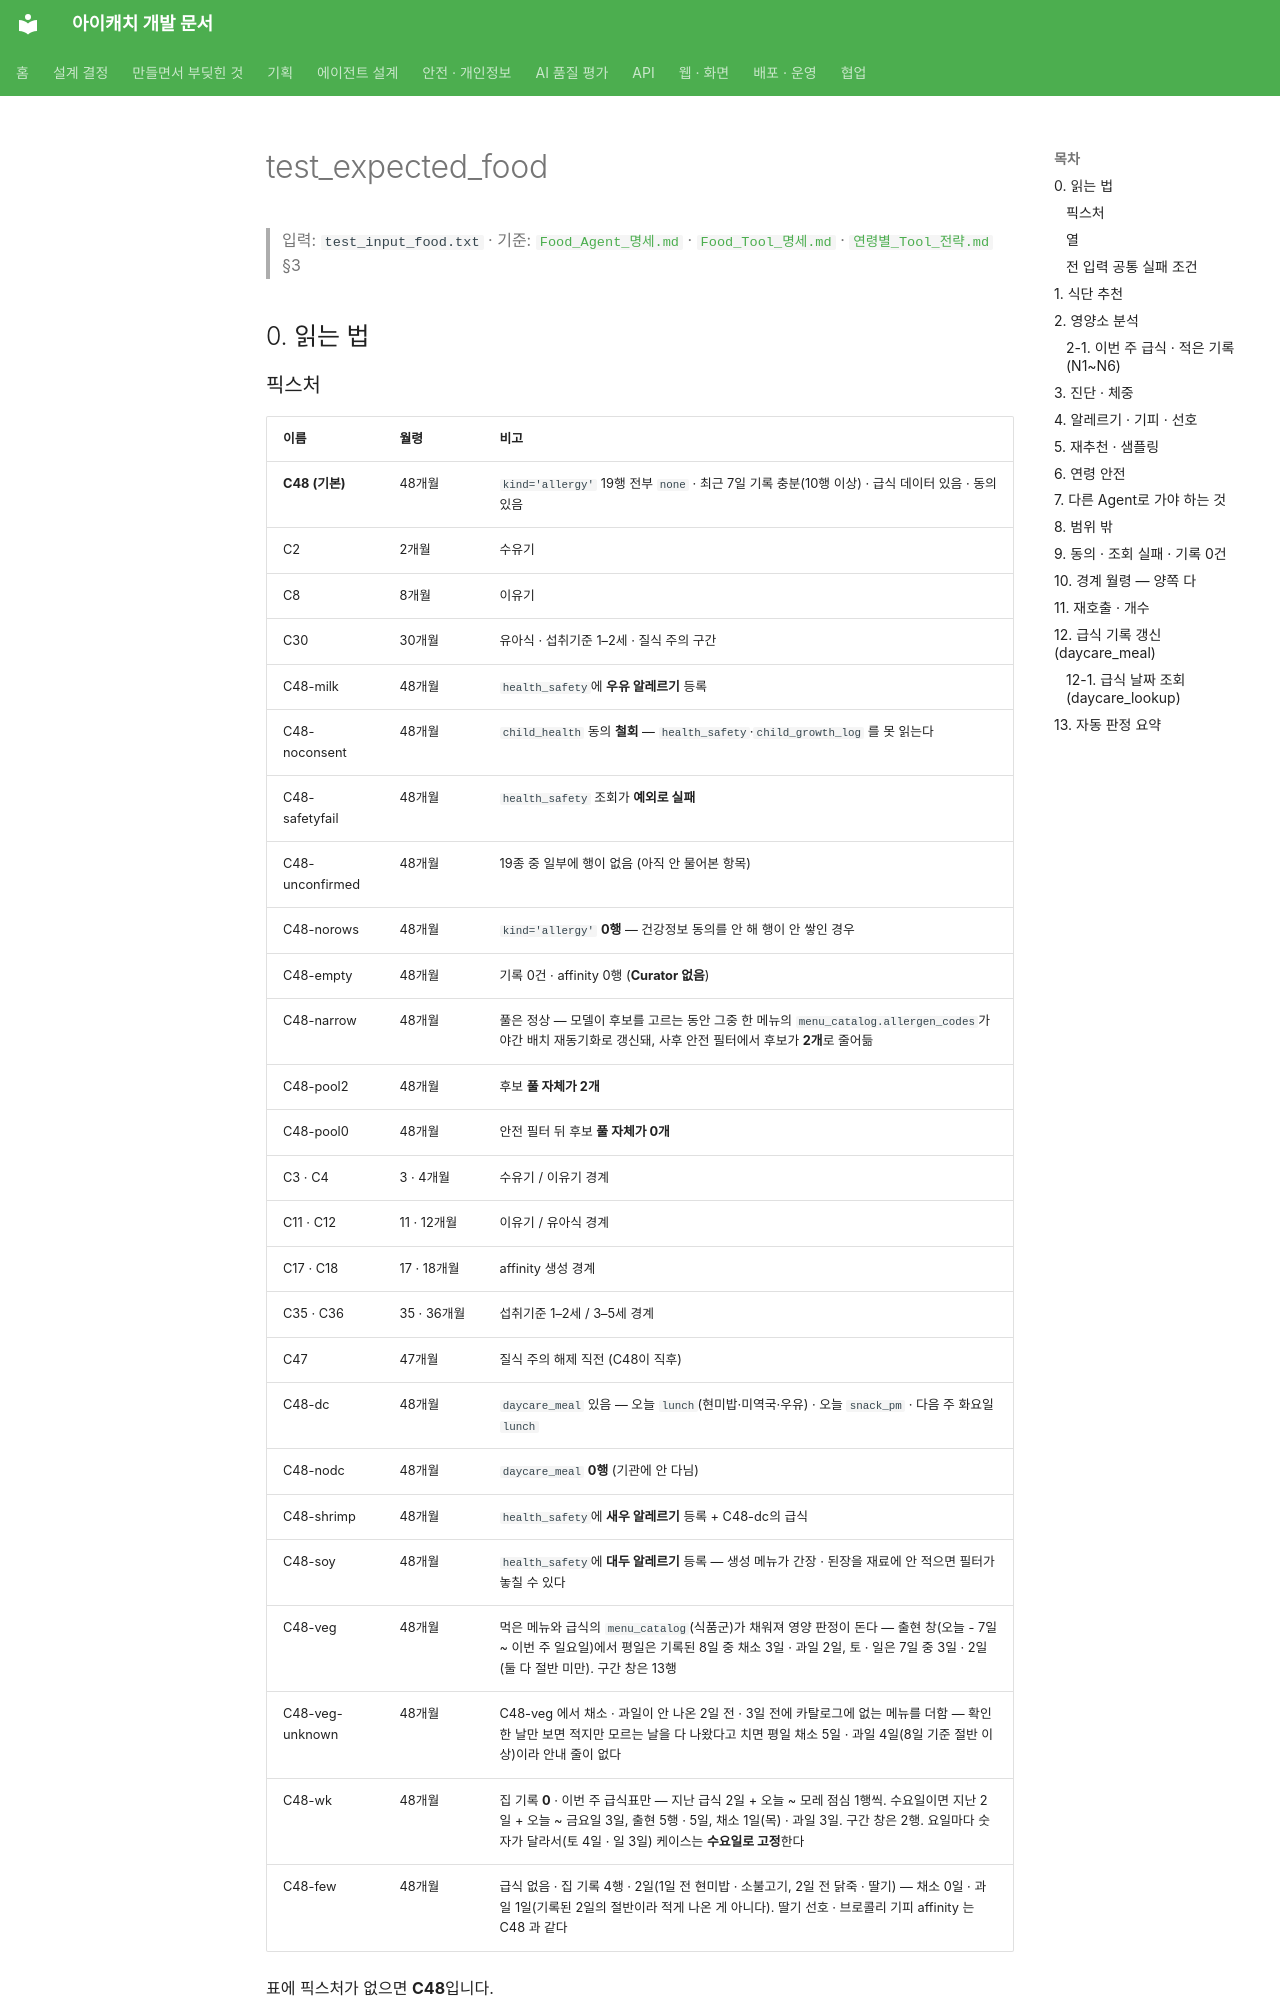

repository: kakaotechcampus-4/ktc4-pusan-3 · page: agents/food/test_expected_food/index.html · generator: mkdocs

# test_expected_food

> 입력: `test_input_food.txt` · 기준: [`Food_Agent_명세.md`](Food_Agent_명세.md) · [`Food_Tool_명세.md`](Food_Tool_명세.md) · [`연령별_Tool_전략.md`](../shared/연령별_Tool_전략.md) §3

## 0. 읽는 법

### 픽스처

| 이름 | 월령 | 비고 |
| --- | --- | --- |
| **C48 (기본)** | 48개월 | `kind='allergy'` 19행 전부 `none` · 최근 7일 기록 충분(10행 이상) · 급식 데이터 있음 · 동의 있음 |
| C2 | 2개월 | 수유기 |
| C8 | 8개월 | 이유기 |
| C30 | 30개월 | 유아식 · 섭취기준 1–2세 · 질식 주의 구간 |
| C48-milk | 48개월 | `health_safety`에 **우유 알레르기** 등록 |
| C48-noconsent | 48개월 | `child_health` 동의 **철회** — `health_safety`·`child_growth_log` 를 못 읽는다 |
| C48-safetyfail | 48개월 | `health_safety` 조회가 **예외로 실패** |
| C48-unconfirmed | 48개월 | 19종 중 일부에 행이 없음 (아직 안 물어본 항목) |
| C48-norows | 48개월 | `kind='allergy'` **0행** — 건강정보 동의를 안 해 행이 안 쌓인 경우 |
| C48-empty | 48개월 | 기록 0건 · affinity 0행 (**Curator 없음**) |
| C48-narrow | 48개월 | 풀은 정상 — 모델이 후보를 고르는 동안 그중 한 메뉴의 `menu_catalog.allergen_codes`가 야간 배치 재동기화로 갱신돼, 사후 안전 필터에서 후보가 **2개**로 줄어듦 |
| C48-pool2 | 48개월 | 후보 **풀 자체가 2개** |
| C48-pool0 | 48개월 | 안전 필터 뒤 후보 **풀 자체가 0개** |
| C3 · C4 | 3 · 4개월 | 수유기 / 이유기 경계 |
| C11 · C12 | 11 · 12개월 | 이유기 / 유아식 경계 |
| C17 · C18 | 17 · 18개월 | affinity 생성 경계 |
| C35 · C36 | 35 · 36개월 | 섭취기준 1–2세 / 3–5세 경계 |
| C47 | 47개월 | 질식 주의 해제 직전 (C48이 직후) |
| C48-dc | 48개월 | `daycare_meal` 있음 — 오늘 `lunch`(현미밥·미역국·우유) · 오늘 `snack_pm` · 다음 주 화요일 `lunch` |
| C48-nodc | 48개월 | `daycare_meal` **0행** (기관에 안 다님) |
| C48-shrimp | 48개월 | `health_safety`에 **새우 알레르기** 등록 + C48-dc의 급식 |
| C48-soy | 48개월 | `health_safety`에 **대두 알레르기** 등록 — 생성 메뉴가 간장 · 된장을 재료에 안 적으면 필터가 놓칠 수 있다 |
| C48-veg | 48개월 | 먹은 메뉴와 급식의 `menu_catalog`(식품군)가 채워져 영양 판정이 돈다 — 출현 창(오늘 - 7일 ~ 이번 주 일요일)에서 평일은 기록된 8일 중 채소 3일 · 과일 2일, 토 · 일은 7일 중 3일 · 2일(둘 다 절반 미만). 구간 창은 13행 |
| C48-veg-unknown | 48개월 | C48-veg 에서 채소 · 과일이 안 나온 2일 전 · 3일 전에 카탈로그에 없는 메뉴를 더함 — 확인한 날만 보면 적지만 모르는 날을 다 나왔다고 치면 평일 채소 5일 · 과일 4일(8일 기준 절반 이상)이라 안내 줄이 없다 |
| C48-wk | 48개월 | 집 기록 **0** · 이번 주 급식표만 — 지난 급식 2일 + 오늘 ~ 모레 점심 1행씩. 수요일이면 지난 2일 + 오늘 ~ 금요일 3일, 출현 5행 · 5일, 채소 1일(목) · 과일 3일. 구간 창은 2행. 요일마다 숫자가 달라서(토 4일 · 일 3일) 케이스는 **수요일로 고정**한다 |
| C48-few | 48개월 | 급식 없음 · 집 기록 4행 · 2일(1일 전 현미밥 · 소불고기, 2일 전 닭죽 · 딸기) — 채소 0일 · 과일 1일(기록된 2일의 절반이라 적게 나온 게 아니다). 딸기 선호 · 브로콜리 기피 affinity 는 C48 과 같다 |

표에 픽스처가 없으면 **C48**입니다.

C48-pool0 과 C48-pool2 는 풀을 만드는 시점부터 그 개수라 모델을 부르기 전에 갈립니다. 모델을 부른 뒤 후보가 줄어드는 것은 C48-narrow 뿐입니다.
